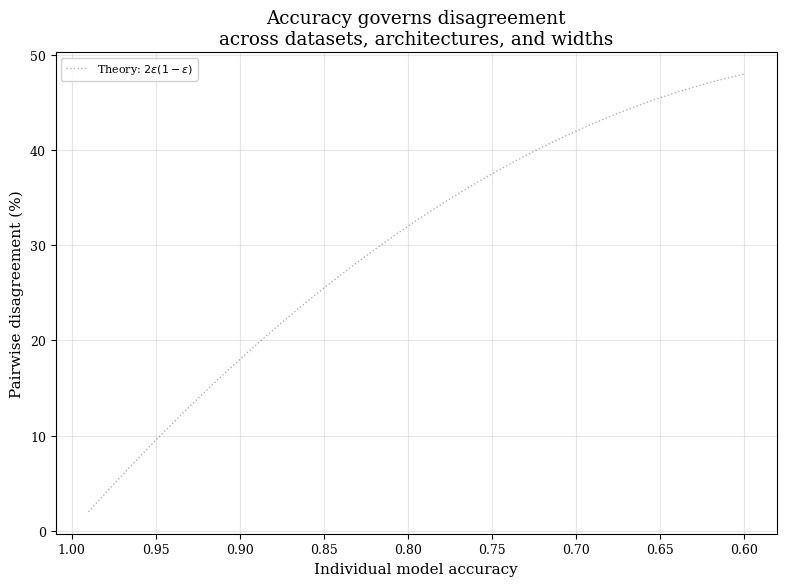

Write the Python code that produced this figure.
#!/usr/bin/env python3
"""Create accuracy-vs-disagreement scatter plot across all architectures/datasets.

This is the key summary figure showing that accuracy (difficulty proxy)
governs disagreement, not architecture or parameter count.

Reads:
  outputs/series/*/pairwise_similarity.csv
  outputs/series/analysis/*_summary.csv

Writes:
  outputs/series/paper-plots/accuracy_vs_disagreement.png
"""
from __future__ import annotations

import csv
import logging
from collections import defaultdict
from pathlib import Path

import matplotlib
import matplotlib.pyplot as plt
import numpy as np
from scipy import stats

matplotlib.rcParams.update({
    "font.family": "serif",
    "font.size": 11,
    "axes.labelsize": 11,
    "xtick.labelsize": 9,
    "ytick.labelsize": 9,
    "legend.fontsize": 9,
})

logging.basicConfig(level=logging.INFO, format="%(asctime)s %(levelname)s: %(message)s")
LOGGER = logging.getLogger(__name__)

OUTPUT_ROOT = Path("outputs/series")
PLOT_DIR = OUTPUT_ROOT / "paper-plots"
PLOT_DIR.mkdir(parents=True, exist_ok=True)
MIN_ACC = 0.15

DATASET_CONFIG = {
    "cifar10-cnn-extended-width-sweep": {
        "label": "CIFAR-10 (CNN)",
        "color": "#d62728",
        "marker": "o",
        "size": 80,
    },
    "cifar10-resnet-width-sweep": {
        "label": "CIFAR-10 (ResNet)",
        "color": "#ff7f0e",
        "marker": "s",
        "size": 80,
    },
}

SUMMARY_FILES = {
    "MNIST (MLP)": (OUTPUT_ROOT / "analysis/mnist_summary.csv", "#2ca02c", "^", 60),
    "FashionMNIST": (OUTPUT_ROOT / "analysis/fashionmnist_summary.csv", "#1f77b4", "D", 60),
    "SVHN": (OUTPUT_ROOT / "analysis/svhn_summary.csv", "#9467bd", "P", 60),
    "STL-10": (OUTPUT_ROOT / "analysis/stl10_summary.csv", "#8c564b", "X", 60),
    "CIFAR-100": (OUTPUT_ROOT / "analysis/cifar100_summary.csv", "#e377c2", "h", 60),
}


def load_pairwise(exp_dir: Path) -> tuple[list[tuple[float, float, int]], list[tuple[float, float, int]]]:
    """Returns (all_pairs, per_width_aggregates) for scatter+regression."""
    path = exp_dir / "pairwise_similarity.csv"
    if not path.exists():
        return [], []
    rows = list(csv.DictReader(path.open()))
    by_width: dict[int, list] = defaultdict(list)
    for r in rows:
        if float(r["model_a_accuracy"]) > MIN_ACC and float(r["model_b_accuracy"]) > MIN_ACC:
            by_width[int(r["width"])].append(r)

    all_pairs, aggregates = [], []
    for width, pw in by_width.items():
        params = int(pw[0]["parameter_count"])
        for r in pw:
            acc = (float(r["model_a_accuracy"]) + float(r["model_b_accuracy"])) / 2
            disagree = 1 - float(r["agreement"])
            all_pairs.append((acc, disagree, params))
        agg_acc = np.mean([(float(r["model_a_accuracy"]) + float(r["model_b_accuracy"])) / 2 for r in pw])
        agg_dis = 1 - np.mean([float(r["agreement"]) for r in pw])
        aggregates.append((agg_acc, agg_dis, params))
    return all_pairs, aggregates


def load_summary(csv_path: Path) -> list[tuple[float, float, int]]:
    """Returns (accuracy, disagreement, params) tuples per width from summary CSV."""
    if not csv_path.exists():
        return []
    result = []
    for r in csv.DictReader(csv_path.open()):
        acc = float(r["eval_accuracy_mean"])
        disagree = float(r["disagreement_mean"])
        params = int(r["parameter_count"])
        result.append((acc, disagree, params))
    return result


def main() -> None:
    fig, ax = plt.subplots(figsize=(8, 6))

    # all_pairs: for regression (individual comparisons where available)
    # agg_acc/agg_disagree: for plotting and annotation (per-width aggregates)
    all_pairs_acc, all_pairs_disagree = [], []
    agg_acc, agg_disagree = [], []

    # Plot pairwise data (CNN + ResNet on CIFAR-10)
    for exp_name, cfg in DATASET_CONFIG.items():
        pairs, aggregates = load_pairwise(OUTPUT_ROOT / exp_name)
        if not pairs:
            LOGGER.warning("No pairwise data for %s", exp_name)
            continue
        # Accumulate individual pairs for regression
        all_pairs_acc.extend([p[0] for p in pairs])
        all_pairs_disagree.extend([p[1] for p in pairs])
        # Plot per-width aggregates
        accs = [p[0] for p in aggregates]
        disagrees = [p[1] * 100 for p in aggregates]
        params = [p[2] for p in aggregates]
        sizes = [50 + 80 * (np.log10(p) - 4) for p in params]
        ax.scatter(
            accs, disagrees, c=cfg["color"], marker=cfg["marker"],
            s=sizes, alpha=0.85, label=cfg["label"], edgecolors="white", linewidths=0.5,
        )
        for a, d, p in zip(accs, disagrees, params):
            label = f"{p/1e6:.1f}M" if p >= 1e6 else f"{p/1e3:.0f}k"
            ax.annotate(label, (a, d), fontsize=7, xytext=(4, 2),
                        textcoords="offset points", color=cfg["color"], alpha=0.7)
        agg_acc.extend(accs)
        agg_disagree.extend([d / 100 for d in disagrees])

    # Plot summary data for other datasets (aggregate only)
    for label, (csv_path, color, marker, size) in SUMMARY_FILES.items():
        points = load_summary(csv_path)
        if not points:
            continue
        accs = [p[0] for p in points]
        disagrees = [p[1] * 100 for p in points]
        ax.scatter(
            accs, disagrees, c=color, marker=marker,
            s=size, alpha=0.85, label=label, edgecolors="white", linewidths=0.5,
        )
        all_pairs_acc.extend(accs)
        all_pairs_disagree.extend([d / 100 for d in disagrees])
        agg_acc.extend(accs)
        agg_disagree.extend([d / 100 for d in disagrees])

    # Fit and plot regression line (from all individual pairs, n=384)
    if all_pairs_acc:
        errors = [1 - a for a in all_pairs_acc]
        disagrees_pct = [d * 100 for d in all_pairs_disagree]
        r, p_val = stats.pearsonr(errors, disagrees_pct)
        z = np.polyfit(errors, disagrees_pct, 1)
        p_poly = np.poly1d(z)
        x_line = np.linspace(min(errors), max(errors), 50)
        ax.plot([1 - x for x in x_line], p_poly(x_line),
                "k--", alpha=0.4, linewidth=1.5,
                label=f"OLS fit (n={len(all_pairs_acc)} pairs): r = {r:.3f}")

    # Theoretical curve under independence: 2ε(1-ε)
    eps = np.linspace(0.01, 0.40, 100)
    ax.plot(1 - eps, 2 * eps * (1 - eps) * 100, "k:", alpha=0.3, linewidth=1,
            label=r"Theory: $2\varepsilon(1-\varepsilon)$")

    ax.set_xlabel("Individual model accuracy")
    ax.set_ylabel("Pairwise disagreement (%)")
    ax.set_title("Accuracy governs disagreement\nacross datasets, architectures, and widths")
    ax.legend(loc="upper left", fontsize=8, framealpha=0.9)
    ax.grid(True, alpha=0.3)
    ax.invert_xaxis()  # Lower accuracy = harder task = more disagreement (right side)

    fig.tight_layout()
    path = PLOT_DIR / "accuracy_vs_disagreement.png"
    fig.savefig(path, dpi=180, bbox_inches="tight")
    plt.close(fig)
    LOGGER.info("Wrote %s", path)


if __name__ == "__main__":
    main()
